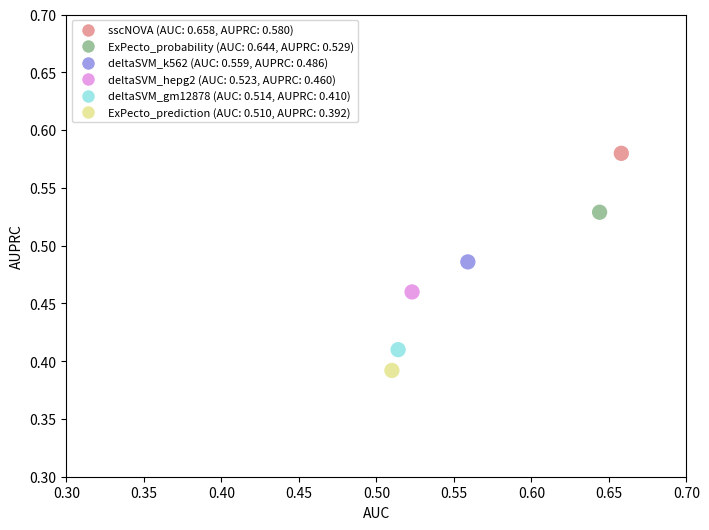

Generate this figure with matplotlib:
import matplotlib.pyplot as plt

auc_scores = [0.658, 0.644, 0.559, 0.523, 0.514, 0.510]
auprc_scores = [0.580, 0.529, 0.486, 0.460, 0.41, 0.392]
model_labels = ["sscNOVA", "ExPecto_probability", "deltaSVM_k562", "deltaSVM_hepg2", "deltaSVM_gm12878", "ExPecto_prediction"]
colors = ['#E89C9C', '#9CC29C', '#9C9CE8', '#E89CE8', '#9CE8E8', '#E8E89C']

fig, ax= plt.subplots(figsize=(8, 6))

scatter = plt.scatter(auc_scores, auprc_scores, c=colors, s=100)

handles = []
for color, label, auc, auprc in zip(colors, model_labels, auc_scores, auprc_scores):
    handle = plt.Line2D([0], [0], marker='o', color='w', markerfacecolor=color, markersize=10, label=f"{label} (AUC: {auc:.3f}, AUPRC: {auprc:.3f})")
    handles.append(handle)

legend = ax.legend(handles=handles, loc='upper left', fontsize=8)

ax.set_xlim(0.3, 0.7)
ax.set_ylim(0.3, 0.7)

ax.set_xlabel("AUC")
ax.set_ylabel("AUPRC")

plt.savefig('compare_newTest_scatter_tool.pdf', format='pdf')
